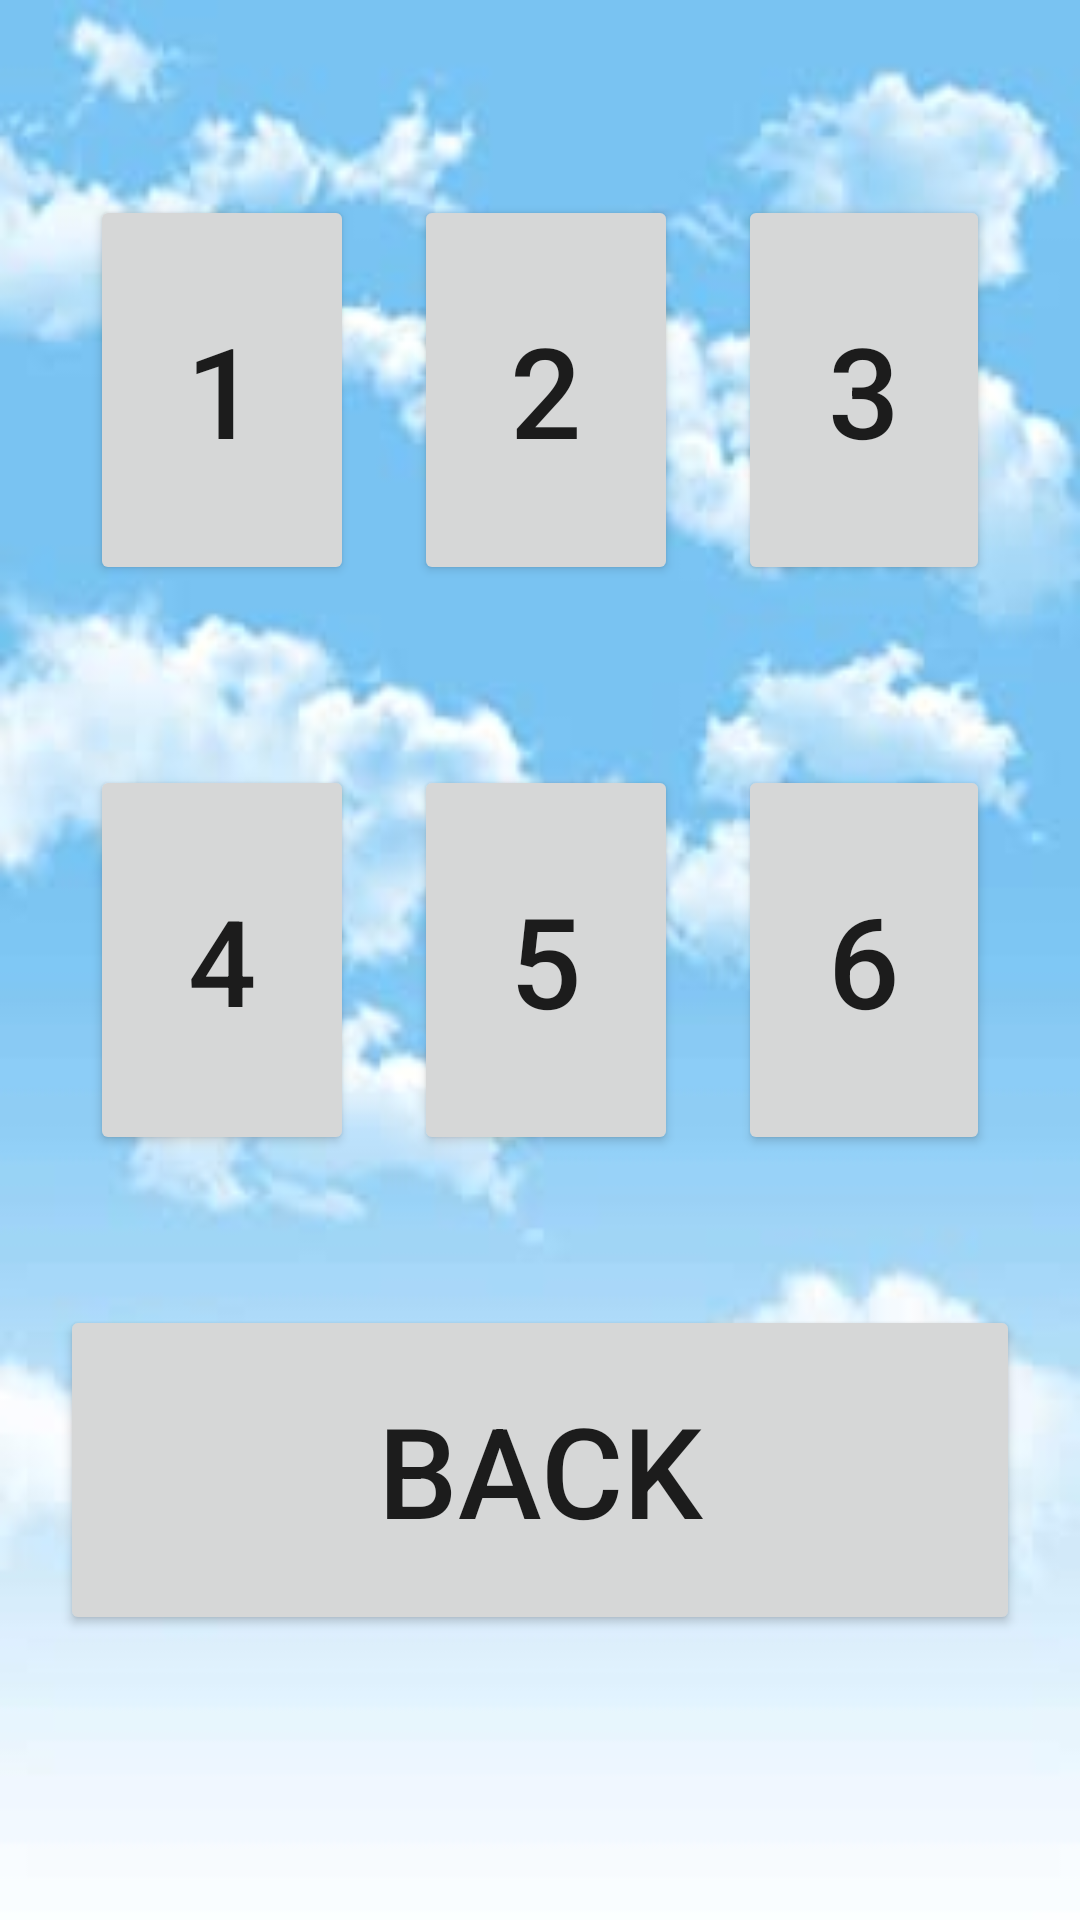

Reconstruct the res/layout file that produces this screen, plus the resources it refers to.
<!-- AndroidManifest.xml: application theme AppTheme -->
<!-- res/layout/beginner.xml -->
<?xml version="1.0" encoding="utf-8"?>
<androidx.constraintlayout.widget.ConstraintLayout xmlns:android="http://schemas.android.com/apk/res/android"
    xmlns:app="http://schemas.android.com/apk/res-auto"
    xmlns:tools="http://schemas.android.com/tools"
    android:layout_width="match_parent"
    android:layout_height="match_parent"
    tools:context=".beginner">
    <RelativeLayout
        android:layout_width="match_parent"
        android:layout_height="match_parent"
        android:layout_alignParentStart="true"
        android:layout_alignParentTop="true"
        android:background="@drawable/bc"
        tools:layout_editor_absoluteX="0dp"
        tools:layout_editor_absoluteY="0dp">

        <LinearLayout
            android:id="@+id/linearCenter"
            android:layout_width="match_parent"
            android:layout_height="150dp"
            android:layout_margin="20dp"
            android:layout_centerInParent="true"
            android:orientation="horizontal">

            <Button
                android:id="@+id/button10"
                android:layout_width="wrap_content"
                android:layout_height="match_parent"
                android:layout_margin="10dp"
                android:text="4"
                android:textSize="40dp"
                />
            <Button
                android:id="@+id/button15"
                android:layout_width="wrap_content"
                android:layout_height="match_parent"
                android:layout_margin="10dp"
                android:text="5"
                android:textSize="42dp" />
            <Button
                android:id="@+id/button16"
                android:layout_width="wrap_content"
                android:layout_height="match_parent"
                android:layout_margin="10dp"
                android:text="6"
                android:textSize="42dp" />
        </LinearLayout>
        <LinearLayout
            android:layout_width="match_parent"
            android:layout_height="150dp"
            android:layout_below="@+id/linearCenter"
            android:orientation="vertical">

            <Button
                android:id="@+id/button11"
                android:layout_width="match_parent"
                android:layout_height="match_parent"
                android:layout_margin="20dp"
                android:text="Back"
                android:textSize="42dp"
                />
        </LinearLayout>
        <LinearLayout
            android:layout_width="match_parent"
            android:layout_height="150dp"
            android:layout_margin="20dp"
            android:layout_above="@+id/linearCenter"
            android:orientation="horizontal">

            <Button
                android:id="@+id/button12"
                android:layout_width="wrap_content"
                android:layout_height="match_parent"
                android:layout_margin="10dp"
                android:text="1"
                android:textSize="42dp" />
            <Button
                android:id="@+id/button13"
                android:layout_width="wrap_content"
                android:layout_height="match_parent"
                android:layout_margin="10dp"
                android:text="2"
                android:textSize="42dp" />
            <Button
                android:id="@+id/button14"
                android:layout_width="wrap_content"
                android:layout_height="match_parent"
                android:layout_margin="10dp"
                android:text="3"
                android:textSize="42dp" />
        </LinearLayout>
    </RelativeLayout>
</androidx.constraintlayout.widget.ConstraintLayout>
<!-- resources referenced by this layout -->
<resources>
  <!-- drawable bc: jpg bitmap (drawable-xxhdpi, 9582 bytes) -->
  <style name="AppTheme" parent="Theme.AppCompat.Light.NoActionBar">
  
          
          <item name="colorPrimary">@color/colorPrimary</item>
          <item name="colorPrimaryDark">@color/colorPrimaryDark</item>
          <item name="colorAccent">@color/colorAccent</item>
      </style>
  <!-- not gathered from this repository: default colours our renderer supplied (Android Studio template values) -->
  <color name="colorPrimary">#FF6200EE</color>
  <color name="colorPrimaryDark">#FF3700B3</color>
  <color name="colorAccent">#FF03DAC5</color>
</resources>
